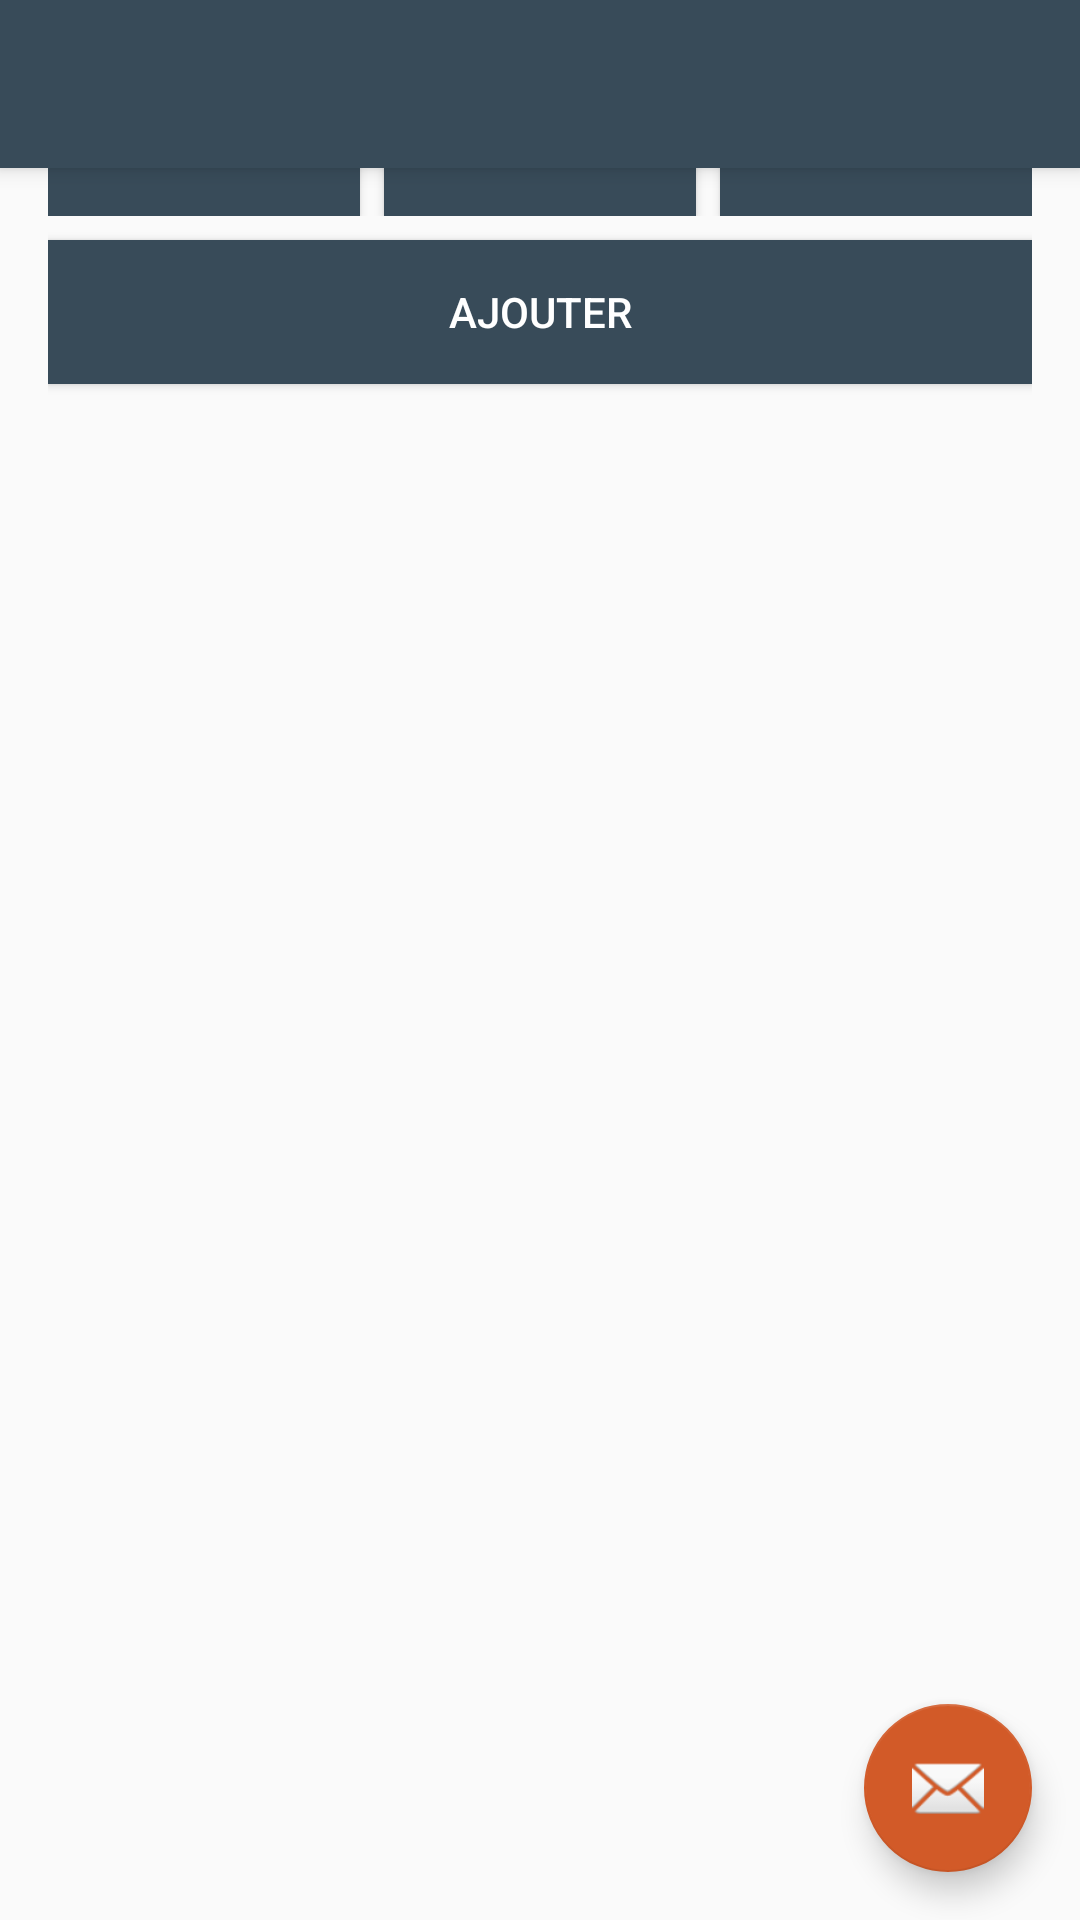

Write the Android layout XML for this screen, with the resource values it uses.
<!-- AndroidManifest.xml: activity theme AppTheme -->
<!-- res/layout/activity_list_vehicules.xml -->
<?xml version="1.0" encoding="utf-8"?>

<android.support.design.widget.CoordinatorLayout xmlns:android="http://schemas.android.com/apk/res/android"
    xmlns:app="http://schemas.android.com/apk/res-auto"
    xmlns:tools="http://schemas.android.com/tools"
    android:layout_width="match_parent"
    android:layout_height="match_parent"
    tools:context="lokacar.projet.activities.vehicules.ListVehiculesActivity">

    <android.support.design.widget.AppBarLayout
        android:layout_width="match_parent"
        android:layout_height="wrap_content"
        android:theme="@style/AppTheme.AppBarOverlay">

        <android.support.v7.widget.Toolbar
            android:id="@+id/toolbar"
            android:layout_width="match_parent"
            android:layout_height="?attr/actionBarSize"
            android:background="?attr/colorPrimary"
            app:popupTheme="@style/AppTheme.PopupOverlay" />

    </android.support.design.widget.AppBarLayout>

    <include layout="@layout/content_list_vehicules" />

    <android.support.design.widget.FloatingActionButton
        android:id="@+id/fab"
        android:layout_width="wrap_content"
        android:layout_height="wrap_content"
        android:layout_gravity="bottom|end"
        android:layout_margin="@dimen/fab_margin"
        app:srcCompat="@android:drawable/ic_dialog_email" />

</android.support.design.widget.CoordinatorLayout>
<!-- res/layout/content_list_vehicules.xml (included above) -->
<?xml version="1.0" encoding="utf-8"?>

<LinearLayout xmlns:android="http://schemas.android.com/apk/res/android"
xmlns:tools="http://schemas.android.com/tools"
android:layout_width="match_parent"
android:layout_height="match_parent"
android:orientation="vertical"
android:paddingLeft="@dimen/activity_horizontal_margin"
android:paddingRight="@dimen/activity_horizontal_margin"
android:paddingTop="@dimen/activity_vertical_margin"
tools:context="lokacar.projet.activities.vehicules.ListVehiculesActivity">
<LinearLayout
    android:layout_width="match_parent"
    android:layout_height="wrap_content"
    android:layout_marginTop="8dp"
    android:layout_marginBottom="8dp">
    <Button
        android:id="@+id/voiture_filtre_button"
        android:layout_height="wrap_content"
        android:layout_width="wrap_content"
        android:layout_weight="1"
        android:background="@color/colorPrimary"
        android:onClick="rechercherVoitureFiltre"
        android:text="@string/voiture_filtre_text"
        android:textAppearance="@style/TextAppearance.AppCompat.Widget.Button.Inverse" />
    <Button
        android:id="@+id/utilitaire_filtre_button"
        android:layout_height="wrap_content"
        android:layout_width="wrap_content"
        android:layout_weight="1"
        android:layout_marginLeft="8dp"
        android:background="@color/colorPrimary"
        android:onClick="rechercherUtilitaireFiltre"
        android:text="@string/utilitaire_filtre_text"
        android:textAppearance="@style/TextAppearance.AppCompat.Widget.Button.Inverse" />
    <Button
        android:id="@+id/vehicules_tout"
        android:layout_height="wrap_content"
        android:layout_width="wrap_content"
        android:layout_weight="1"
        android:layout_marginLeft="8dp"
        android:background="@color/colorPrimary"
        android:onClick="rechercherVehiculesFiltre"
        android:text="@string/vehicules_tout"
        android:textAppearance="@style/TextAppearance.AppCompat.Widget.Button.Inverse" />
</LinearLayout>
<Button
    android:id="@+id/ajouter_button"
    android:layout_height="wrap_content"
    android:layout_width="match_parent"
    android:layout_marginBottom="8dp"
    android:background="@color/colorPrimary"
    android:onClick="onclickAjouterVehicule"
    android:text="@string/ajouter_vehicule_text"
    android:textAppearance="@style/TextAppearance.AppCompat.Widget.Button.Inverse" />
<android.support.v7.widget.RecyclerView
    android:id="@+id/mVehiculeRecyclerView"
    android:layout_width="match_parent"
    android:layout_height="match_parent"
    android:stackFromBottom="false">
</android.support.v7.widget.RecyclerView>
</LinearLayout>
<!-- resources referenced by this layout -->
<resources>
  <color name="colorPrimary">#384B59</color>
  <dimen name="activity_horizontal_margin">16dp</dimen>
  <dimen name="activity_vertical_margin">16dp</dimen>
  <dimen name="fab_margin">16dp</dimen>
  <string name="ajouter_vehicule_text">Ajouter</string>
  <string name="utilitaire_filtre_text">Utilitaires</string>
  <string name="vehicules_tout">Tout</string>
  <string name="voiture_filtre_text">Voitures</string>
  <style name="AppTheme.AppBarOverlay" parent="ThemeOverlay.AppCompat.Dark.ActionBar" />
  <style name="AppTheme.PopupOverlay" parent="ThemeOverlay.AppCompat.Light" />
  <style name="AppTheme" parent="Theme.AppCompat.DayNight.DarkActionBar">
          
          <item name="colorPrimary">@color/colorPrimary</item>
          <item name="colorPrimaryDark">@color/colorPrimaryDark</item>
          <item name="colorAccent">@color/colorAccent</item>
      </style>
  <color name="colorPrimaryDark">#384B59</color>
  <color name="colorAccent">#D25A28</color>
</resources>
